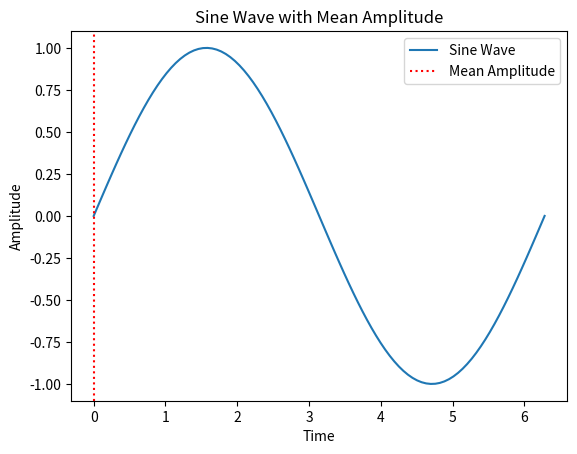

Here is the Python script that generated this plot:
# import math as mt
# print(mt.sqrt(4))
# print(mt.factorial(4))
# from math import*
# print(sqrt(4))
# print(factorial(4))
# print(5/3)
# print(5//3)

# def count(s):
#     for str in s.split():
#         s = "&".join(str)
#     return s
# print(count("Python is fun to learn."))  

# x = ['12','hello',456]
# x[0]*=3
# x[1][1] = 'bye'




# import numpy as np

# # Create a 1D NumPy array
# arr = np.array([1, 2, 3, 4, 5])

# # Basic operations
# arr_sum = np.sum(arr)        # Sum of all elements
# arr_mean = np.mean(arr)      # Mean of the elements
# arr_squared = np.square(arr) # Squaring each element

# print("Array:", arr)
# print("Sum:", arr_sum)
# print("Mean:", arr_mean)
# print("Squared:", arr_squared)

# import matplotlib.pyplot as plt
# import numpy as np
# # Create data
# x = np.linspace(0,100,1000)
# y = np.sin(x)

# # Create a plot
# plt.plot(x, y, label='Sine Wave')
# plt.title('Simple Sine Wave Plot')
# plt.xlabel('X Axis')
# plt.ylabel('Y Axis')
# plt.legend()

# # Show the plot
# plt.show()

import numpy as np
import pandas as pd
import matplotlib.pyplot as plt

# Step 1: Create a Pandas DataFrame
data = {
    'Time': np.linspace(0, 2*np.pi, 100),
    'Amplitude': np.sin(np.linspace(0, 2*np.pi, 100))
}
df = pd.DataFrame(data)

# Step 2: Analyze the data
mean_amplitude = df['Amplitude'].mean()

# Step 3: Plot the data
plt.plot(df['Time'], df['Amplitude'], label='Sine Wave')
plt.axvline(mean_amplitude, color='r', linestyle='dotted', label='Mean Amplitude')
plt.title('Sine Wave with Mean Amplitude')
plt.xlabel('Time')
plt.ylabel('Amplitude')
plt.legend()

# Step 4: Show the plot
plt.show()

# Print the mean amplitude
print("Mean Amplitude:", mean_amplitude)




